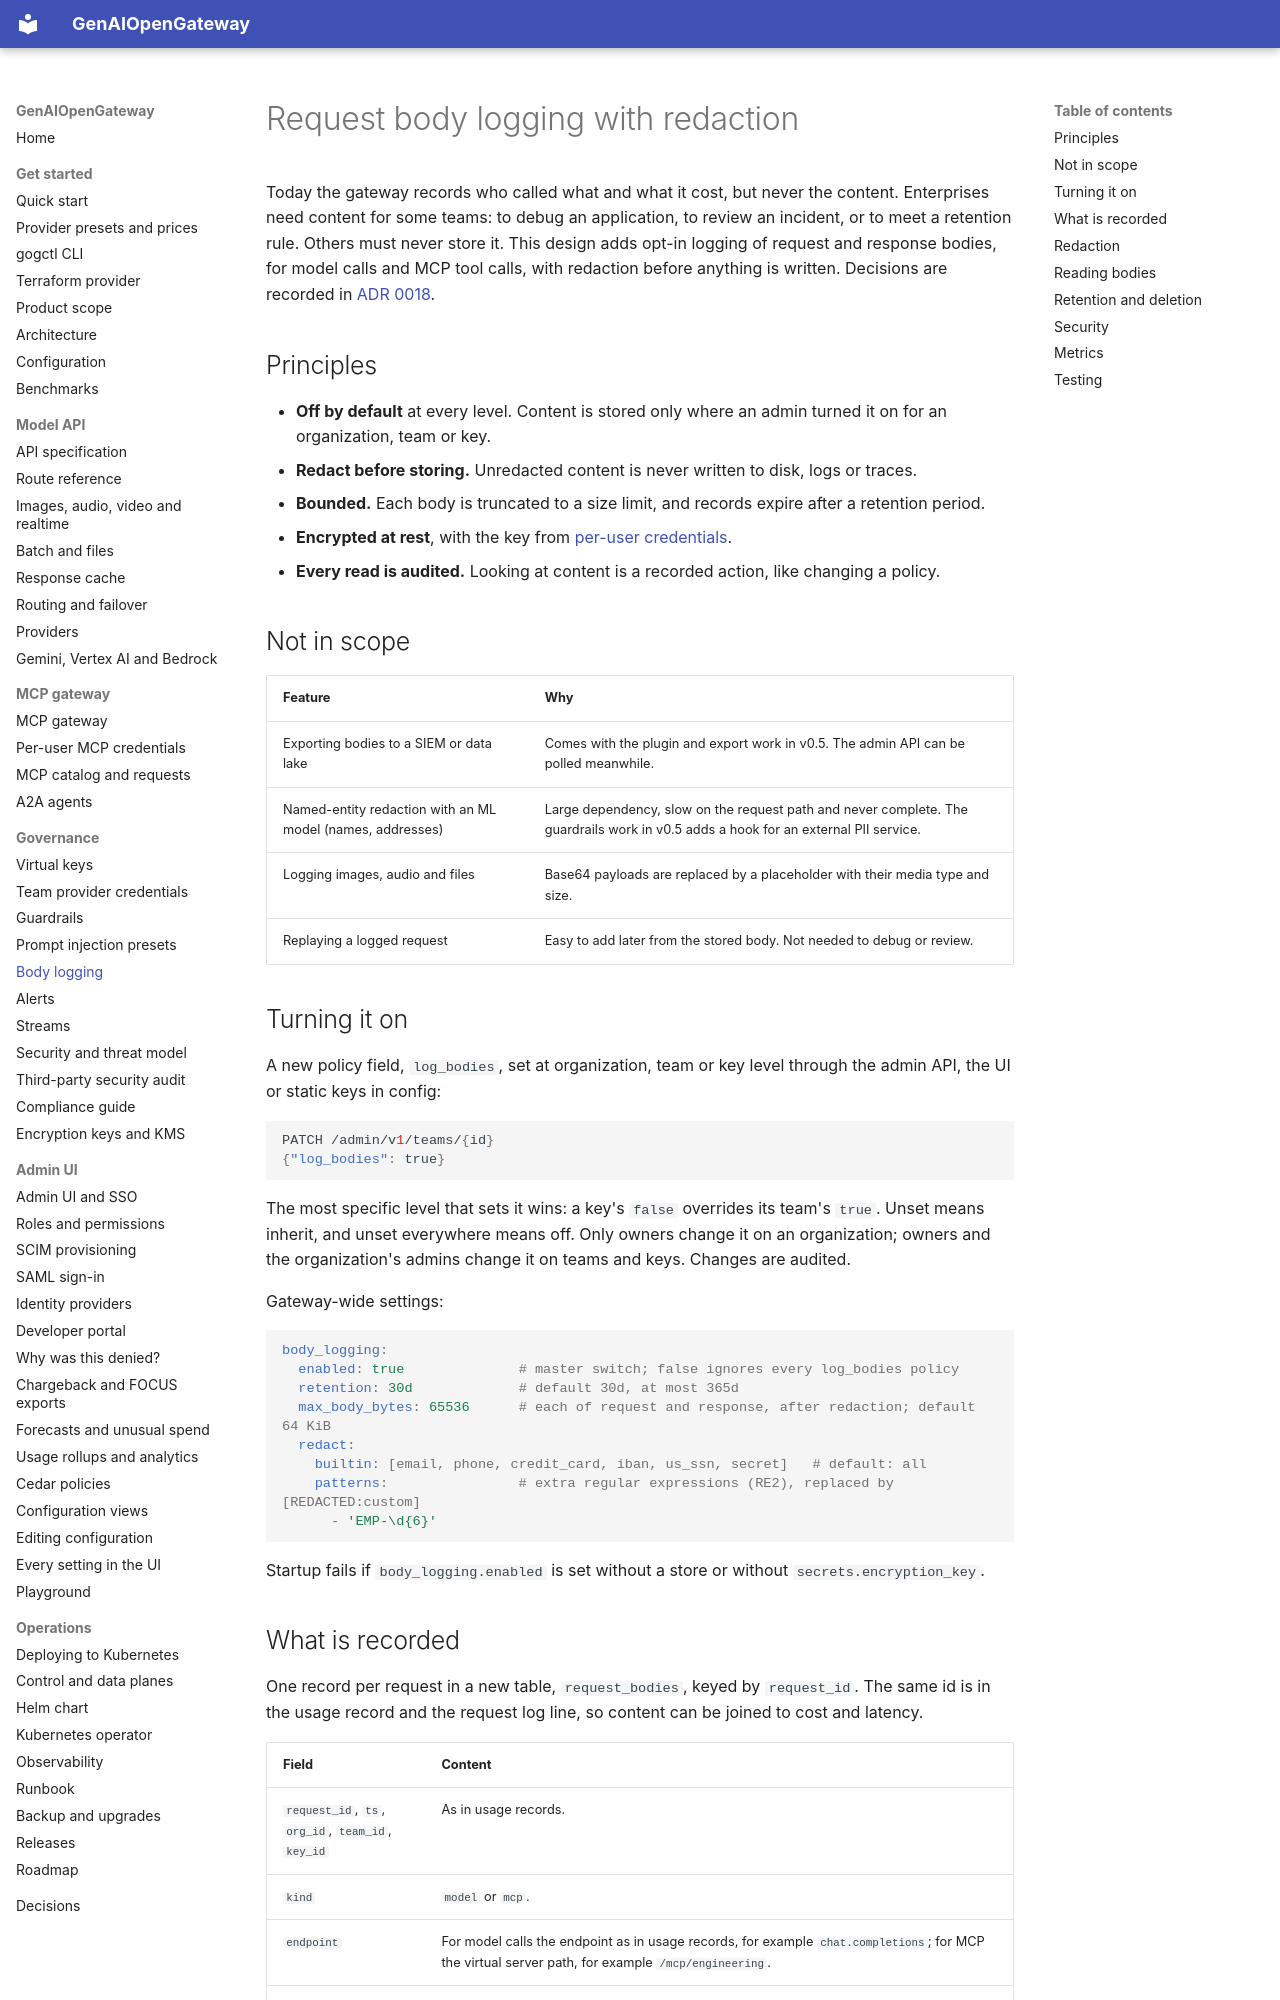

repository: rnikadi/genaiopengateway · page: body-logging/index.html · generator: mkdocs

# Request body logging with redaction

Today the gateway records who called what and what it cost, but never the content. Enterprises need content for some teams: to debug an application, to review an incident, or to meet a retention rule. Others must never store it. This design adds opt-in logging of request and response bodies, for model calls and MCP tool calls, with redaction before anything is written. Decisions are recorded in [ADR 0018](adr/0018-body-logging.md).

## Principles

- **Off by default** at every level. Content is stored only where an admin turned it on for an organization, team or key.
- **Redact before storing.** Unredacted content is never written to disk, logs or traces.
- **Bounded.** Each body is truncated to a size limit, and records expire after a retention period.
- **Encrypted at rest**, with the key from [per-user credentials](mcp-user-credentials.md#storage).
- **Every read is audited.** Looking at content is a recorded action, like changing a policy.

## Not in scope

| Feature | Why |
| --- | --- |
| Exporting bodies to a SIEM or data lake | Comes with the plugin and export work in v0.5. The admin API can be polled meanwhile. |
| Named-entity redaction with an ML model (names, addresses) | Large dependency, slow on the request path and never complete. The guardrails work in v0.5 adds a hook for an external PII service. |
| Logging images, audio and files | Base64 payloads are replaced by a placeholder with their media type and size. |
| Replaying a logged request | Easy to add later from the stored body. Not needed to debug or review. |

## Turning it on

A new policy field, `log_bodies`, set at organization, team or key level through the admin API, the UI or static keys in config:

```json
PATCH /admin/v1/teams/{id}
{"log_bodies": true}
```

The most specific level that sets it wins: a key's `false` overrides its team's `true`. Unset means inherit, and unset everywhere means off. Only owners change it on an organization; owners and the organization's admins change it on teams and keys. Changes are audited.

Gateway-wide settings:

```yaml
body_logging:
  enabled: true              # master switch; false ignores every log_bodies policy
  retention: 30d             # default 30d, at most 365d
  max_body_bytes: 65536      # each of request and response, after redaction; default 64 KiB
  redact:
    builtin: [email, phone, credit_card, iban, us_ssn, secret]   # default: all
    patterns:                # extra regular expressions (RE2), replaced by [REDACTED:custom]
      - 'EMP-\d{6}'
```

Startup fails if `body_logging.enabled` is set without a store or without `secrets.encryption_key`.
